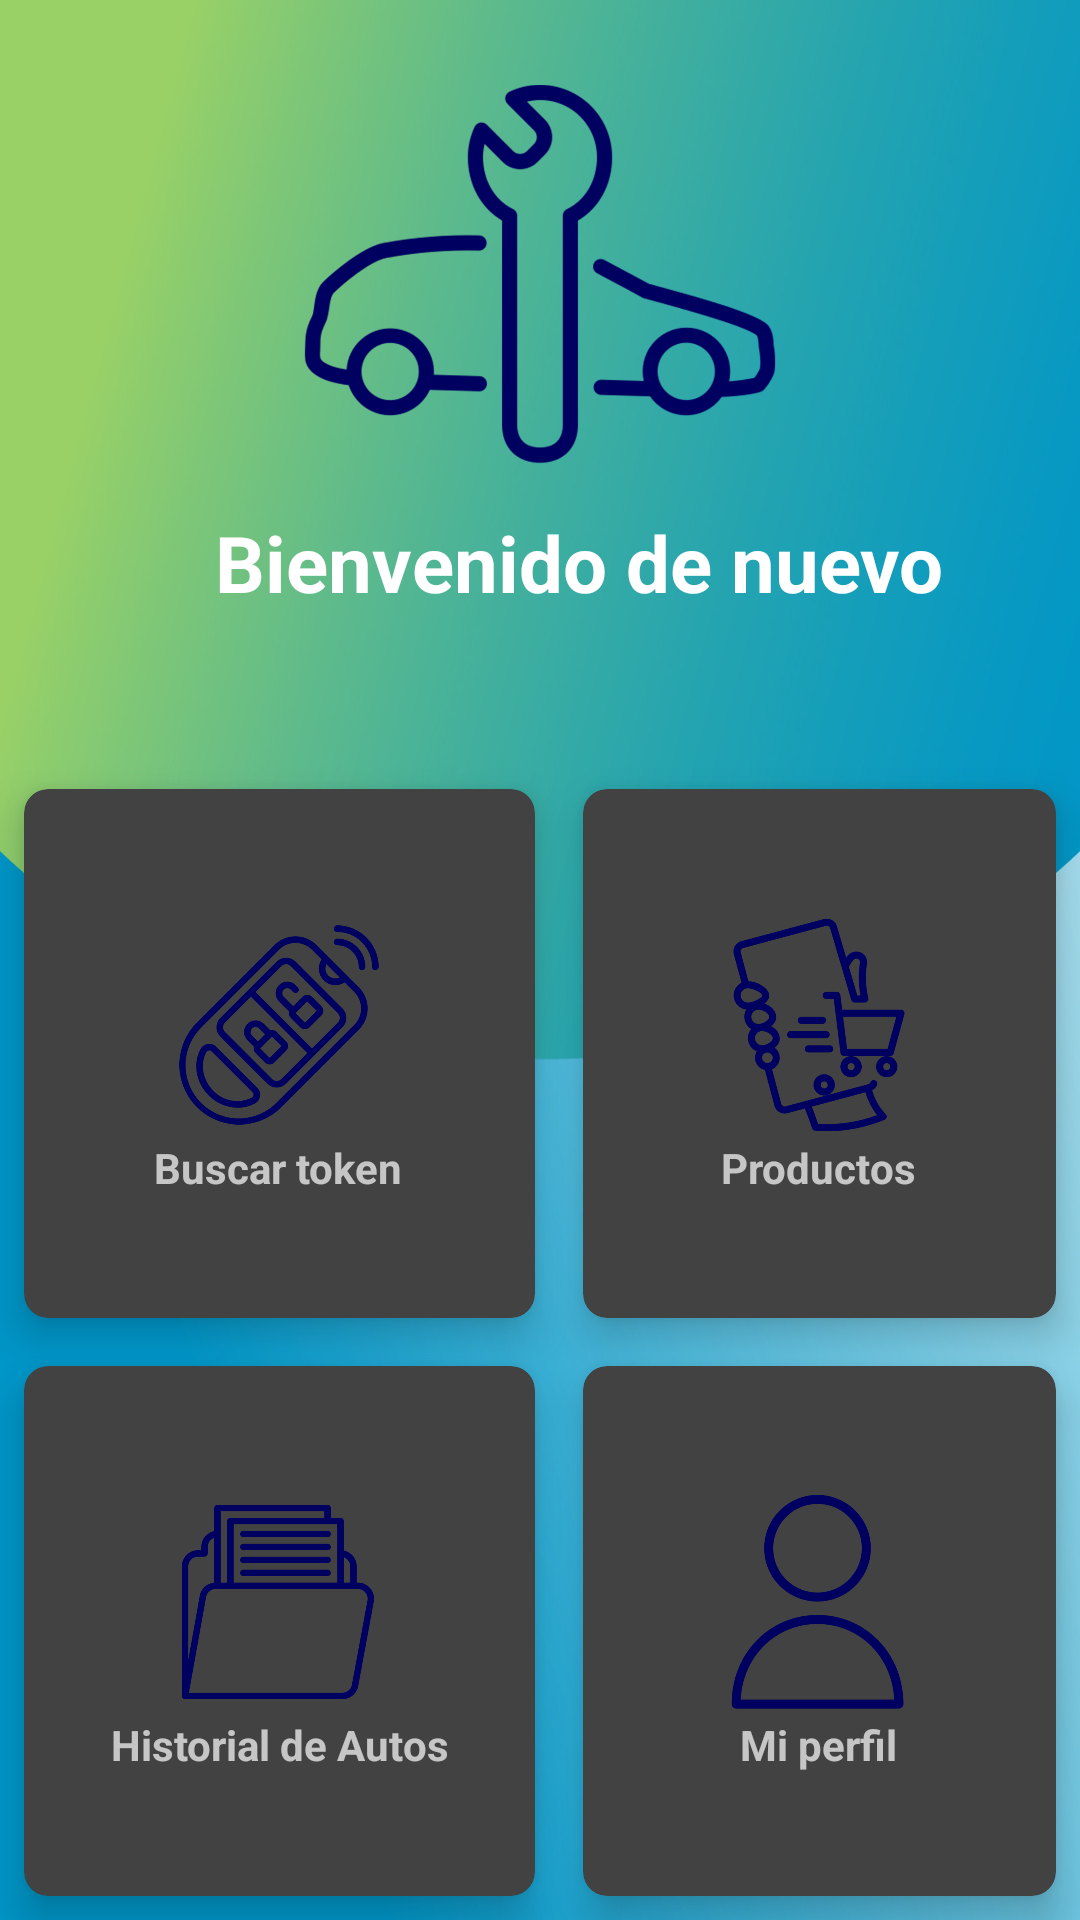

The Android layout XML behind this screen, and the referenced resources:
<!-- AndroidManifest.xml: application theme Theme.Design.NoActionBar -->
<!-- res/layout/activity_inicio.xml -->
<?xml version="1.0" encoding="utf-8"?>
<RelativeLayout xmlns:android="http://schemas.android.com/apk/res/android"
    xmlns:app="http://schemas.android.com/apk/res-auto"
    xmlns:tools="http://schemas.android.com/tools"
    android:layout_width="match_parent"
    android:layout_height="match_parent"
    android:background="@drawable/fondo5"
    tools:context=".ClasesActivity.Inicio">

    <ImageView
        android:id="@+id/imageView6"
        android:layout_width="match_parent"
        android:layout_height="162dp"
        android:layout_marginTop="15dp"
        app:srcCompat="@drawable/perfilpaginagrande"

        />

    <TextView
        android:id="@+id/title_view"
        android:layout_width="353dp"
        android:layout_height="wrap_content"
        android:layout_alignParentStart="true"
        android:layout_marginStart="26dp"
        android:layout_marginTop="170dp"
        android:gravity="center"
        android:text="Bienvenido de nuevo"
        android:textColor="#fff"
        android:textSize="26sp"
        android:textStyle="bold" />

    <GridLayout
        android:layout_width="match_parent"
        android:layout_height="400dp"
        android:layout_below="@id/title_view"
        android:layout_marginTop="50dp"
        android:columnCount="2"
        android:rowCount="2">

        <androidx.cardview.widget.CardView
            android:id="@+id/cardToken"
            android:layout_width="21dp"
            android:layout_height="35dp"
            android:layout_row="0"
            android:layout_rowWeight="1"
            android:layout_column="0"
            android:layout_columnWeight="1"
            android:layout_gravity="fill"
            android:layout_marginStart="8dp"
            android:layout_marginTop="8dp"
            android:layout_marginEnd="8dp"
            android:layout_marginBottom="8dp"
            app:cardCornerRadius="8dp"
            app:cardElevation="8dp">

            <LinearLayout
                android:layout_width="wrap_content"
                android:layout_height="wrap_content"
                android:layout_gravity="center_vertical|center_horizontal"
                android:gravity="center"
                android:orientation="vertical">

                <ImageView
                    android:layout_width="100dp"
                    android:layout_height="76dp"
                    android:src="@drawable/tokengrande" />

                <TextView
                    android:layout_width="wrap_content"
                    android:layout_height="wrap_content"
                    android:text="Buscar token"
                    android:textAlignment="center"
                    android:textStyle="bold" />
            </LinearLayout>
        </androidx.cardview.widget.CardView>

        <androidx.cardview.widget.CardView
            android:id="@+id/cardProductos"
            android:layout_width="wrap_content"
            android:layout_height="wrap_content"
            android:layout_row="0"
            android:layout_rowWeight="1"
            android:layout_column="1"
            android:layout_columnWeight="1"
            android:layout_gravity="fill"
            android:layout_margin="8dp"
            app:cardCornerRadius="8dp"
            app:cardElevation="8dp">

            <LinearLayout
                android:layout_width="wrap_content"
                android:layout_height="wrap_content"
                android:layout_gravity="center_vertical|center_horizontal"
                android:gravity="center"
                android:orientation="vertical">

                <ImageView
                    android:layout_width="100dp"
                    android:layout_height="76dp"
                    android:src="@drawable/productosgrande" />

                <TextView
                    android:layout_width="wrap_content"
                    android:layout_height="wrap_content"
                    android:text="Productos"
                    android:textAlignment="center"
                    android:textStyle="bold" />
            </LinearLayout>
        </androidx.cardview.widget.CardView>

        <androidx.cardview.widget.CardView
            android:id="@+id/cardHistorial"
            android:layout_width="wrap_content"
            android:layout_height="wrap_content"
            android:layout_row="1"
            android:layout_rowWeight="1"
            android:layout_column="0"
            android:layout_columnWeight="1"
            android:layout_gravity="fill"
            android:layout_margin="8dp"
            app:cardCornerRadius="8dp"
            app:cardElevation="8dp">

            <LinearLayout
                android:layout_width="wrap_content"
                android:layout_height="wrap_content"
                android:layout_gravity="center_vertical|center_horizontal"
                android:gravity="center"
                android:orientation="vertical">

                <ImageView
                    android:layout_width="100dp"
                    android:layout_height="76dp"
                    android:src="@drawable/historialgrande" />

                <TextView
                    android:layout_width="wrap_content"
                    android:layout_height="wrap_content"
                    android:text="Historial de Autos"
                    android:textAlignment="center"
                    android:textStyle="bold" />
            </LinearLayout>
        </androidx.cardview.widget.CardView>

        <androidx.cardview.widget.CardView
            android:id="@+id/cardPerfil"
            android:layout_width="wrap_content"
            android:layout_height="wrap_content"
            android:layout_row="1"
            android:layout_rowWeight="1"
            android:layout_column="1"
            android:layout_columnWeight="1"
            android:layout_gravity="fill"
            android:layout_margin="8dp"
            app:cardCornerRadius="8dp"
            app:cardElevation="8dp">

            <LinearLayout
                android:layout_width="wrap_content"
                android:layout_height="wrap_content"
                android:layout_gravity="center_vertical|center_horizontal"
                android:gravity="center"
                android:orientation="vertical">

                <ImageView
                    android:layout_width="100dp"
                    android:layout_height="76dp"
                    android:src="@drawable/perfilgrande" />

                <TextView
                    android:layout_width="wrap_content"
                    android:layout_height="wrap_content"
                    android:text="Mi perfil"
                    android:textAlignment="center"
                    android:textStyle="bold" />
            </LinearLayout>
        </androidx.cardview.widget.CardView>
    </GridLayout>
</RelativeLayout>
<!-- resources referenced by this layout -->
<resources>
  <!-- drawable fondo5: jpg bitmap (drawable-v24, 182725 bytes) -->
  <!-- drawable historialgrande: png bitmap (drawable, 46767 bytes) -->
  <!-- drawable perfilgrande: png bitmap (drawable, 77066 bytes) -->
  <!-- drawable perfilpaginagrande: png bitmap (drawable, 98804 bytes) -->
  <!-- drawable productosgrande: png bitmap (drawable, 96869 bytes) -->
  <!-- drawable tokengrande: png bitmap (drawable, 133608 bytes) -->
</resources>
